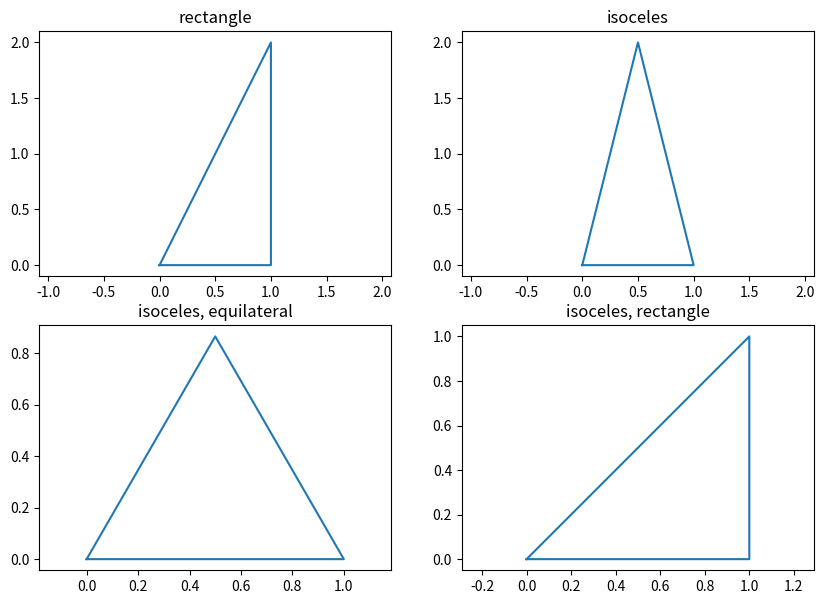

Generate this figure with matplotlib:
# -*- coding: utf-8 -*-
"""
Created on Sun Sep 19 12:56:26 2021

[redacted]
"""

import numpy as np
import matplotlib.pyplot as plt

class Point :
    
    def __init__(self, *coords):
        self.coords = coords
        self.dim = len(coords)
    
    def length(self):
        return np.sqrt(np.sum(np.array([a**2 for a in self.coords])))
    
    def dist(self, P2):
        return (P2-self).length()
    
    def __mul__(self, P2):
        return np.sum(np.array([a*b for a,b in zip(self.coords, P2.coords)]))
    
    def __sub__(self, P2):
        return Point(*tuple([a-b for a,b in zip(self.coords, P2.coords)]))
    
    def __add__(self, P2):
        return Point(*tuple([a+b for a,b in zip(self.coords, P2.coords)]))
    
    def __neg__(self):
        return Point(*tuple([-a for a in self.coords]))
    
    def scalar_mul(self, l):
        return Point(*tuple([a*l for a in self.coords]))
    
    def __str__(self):
        S = "Point("
        for c in self.coords :
            S+= f"{c},"
        return S[:-1]+")"
    

class Angle :
    
    def __init__(self, A, B, C):
        self.points = A,B,C
        BA = B-A
        BA = BA.scalar_mul(1/BA.length())
        BC = B-C
        BC = BC.scalar_mul(1/BC.length())
        self.unit_vect = BA, BC
        self.value = np.arccos((BA*BC))
    
    def __str__(self):
        Pstr = ""
        for p in self.points :
            Pstr += f"{str(p)[5:]},"
        return f"Angle(Points=({Pstr[:-1]}), value={self.value})"
        

class Polygon :
    
    def __init__(self, *Vertices):
        try :
            n = Vertices[0].dim
            for v in Vertices :
                if not 1 < v.dim < 4 :
                    raise(ValueError("Polygon can only be 2D or 3D object"))
                elif v.dim!=n :
                    raise(ValueError("All vertices must be of same dimention"))
        except ValueError as ve :
            raise ve
        
        self.points = Vertices
        n = len(self.points)
        self.dim = Vertices[0].dim
        
        self.edges = []
        for i in range(n):
            for v in self.points[:i] :
                self.edges.append((self.points[i], v))
        
        self.angles = []
        for i in range(n):
            self.angles.append(Angle(self.points[(i-1) % n],self.points[i%n],self.points[(i+1)%n]))
    
    def __str__(self):
        Pstr = ""
        for p in self.points :
            Pstr += f"{str(p)[5:]},"
        return f"Polygon(Points=({Pstr[:-1]}))"
    
    def __angles__(self):
        Astr = ""
        for a in self.angles :
            Astr += f"{str(a)[5:]},"
        return f"Polygon(Angles=({Astr[:-1]}))"
    
    def plot(self, ax=None):
        if ax==None :
            fig,ax = plt.subplots()
        
        X = [p.coords[0] for p in self.points]+[self.points[0].coords[0]]
        Y = [p.coords[1] for p in self.points]+[self.points[0].coords[1]]
        
        if self.dim == 2 :
            ax.plot(X,Y)
        elif self.dim == 3 :
            Z = [p.coords[2] for p in self.points]+[self.points[0].coords[2]]
            ax.plot(X,Y,Z)
        ax.axis('equal')

def from_value(D, value):
    for k,v in D.items():
        if v==value :
            return k
    return None

class Triangle(Polygon):
    
    def __init__(self, A, B, C):
        super().__init__(A,B,C)
        self.properties = {}
        self.properties['isoceles'] = False
        self.properties['rectangle'] = False
        self.properties['equilateral'] = False
        
        L = np.array([e[0].dist(e[1]) for e in self.edges])
        V, C = np.unique(L, return_counts=True)
        if max(C) >= 2 :
            self.properties['isoceles'] = True
        
        for a in self.angles :
            if a.value == np.pi/2 :
                self.properties['rectangle'] = True
                break
            elif a.value == np.pi/3 :
                self.properties['equilateral'] = self.properties['isoceles']

if __name__ == '__main__' :
    fig, ax = plt.subplots(2,2, figsize=(10,7))
    
    T1 = Triangle(Point(0, 0),Point(1, 2), Point(1, 0))
    T2 = Triangle(Point(0, 0),Point(0.5, 2), Point(1, 0))
    T3 = Triangle(Point(0, 0),Point(np.cos(np.pi/3), np.sin(np.pi/3)), Point(1, 0))
    T4 = Triangle(Point(0, 0),Point(1, 1), Point(1, 0))
    
    T1.plot(ax[0,0])
    ax[0,0].set_title(", ".join([k for k,v in T1.properties.items() if v]))
    T2.plot(ax[0,1])
    ax[0,1].set_title(", ".join([k for k,v in T2.properties.items() if v]))
    T3.plot(ax[1,0])
    ax[1,0].set_title(", ".join([k for k,v in T3.properties.items() if v]))
    T4.plot(ax[1,1])
    ax[1,1].set_title(", ".join([k for k,v in T4.properties.items() if v]))
    
                




















